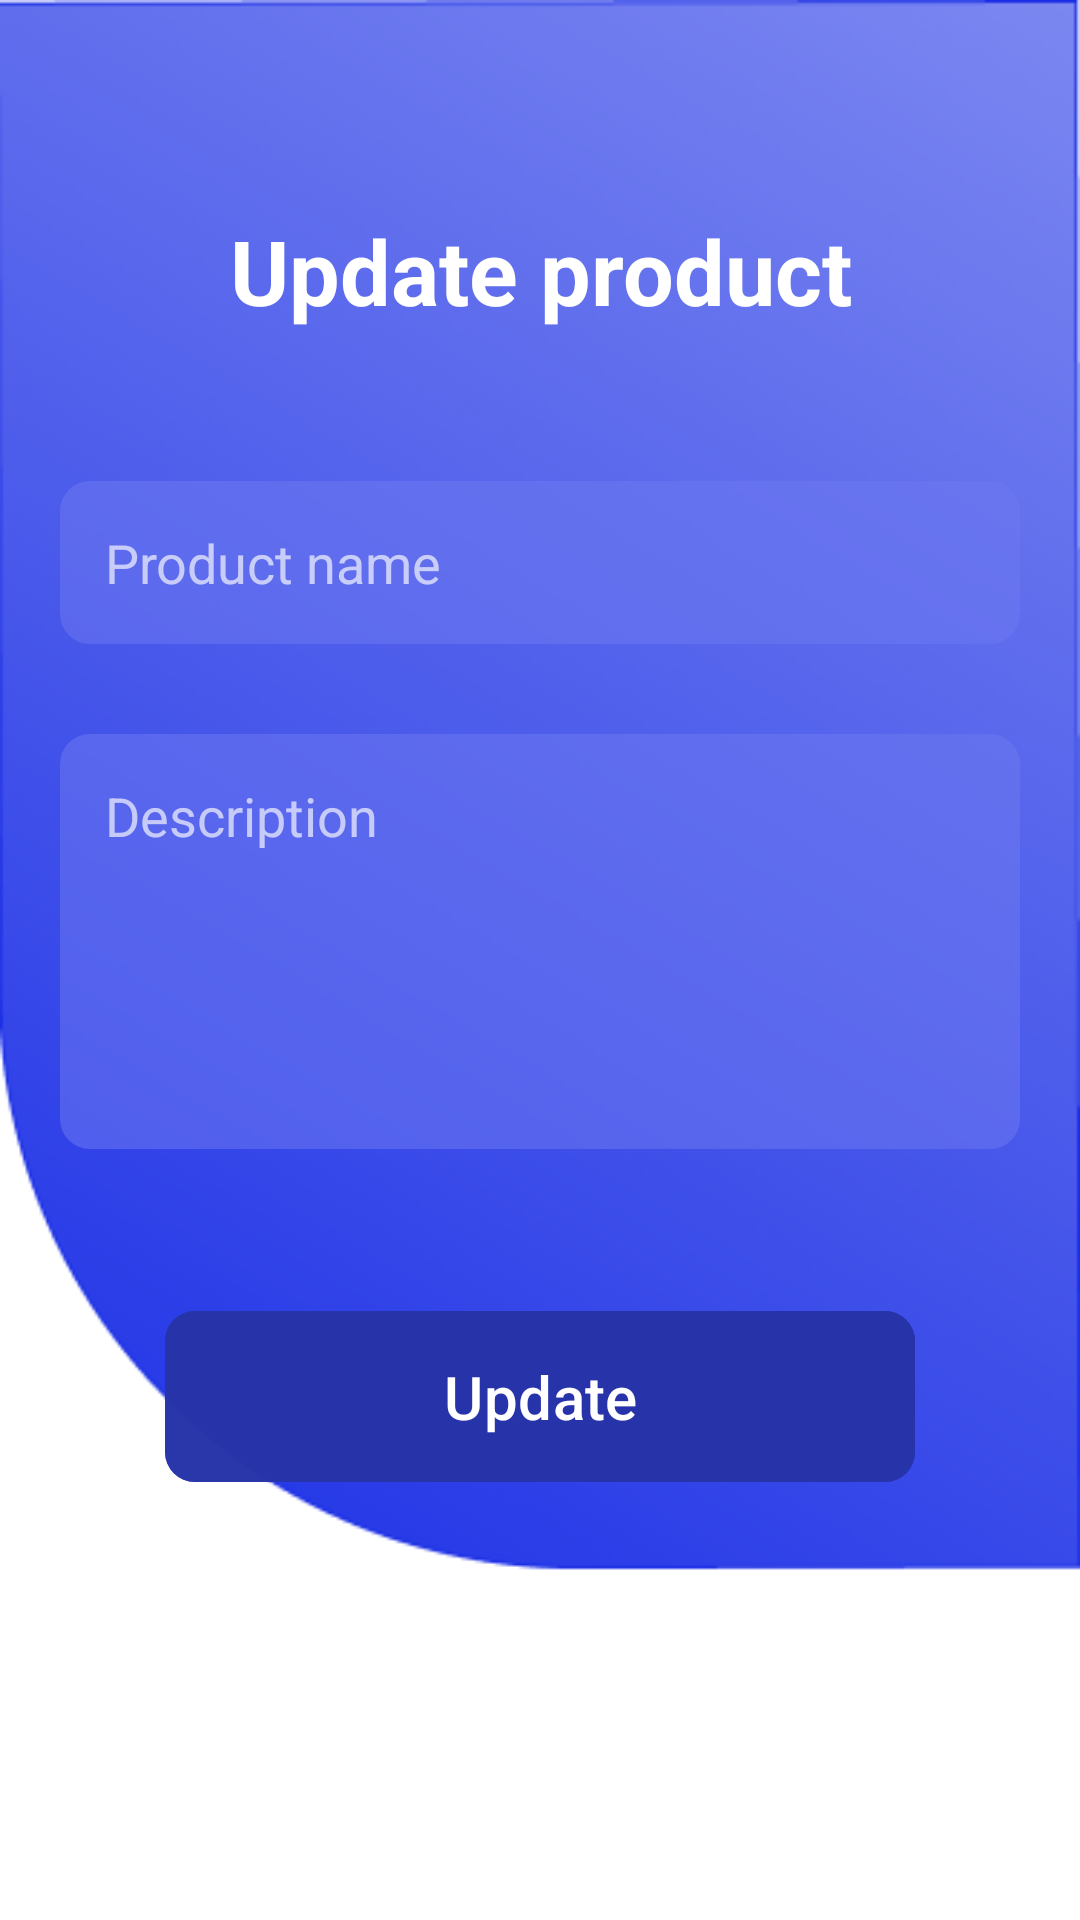

Reconstruct the res/layout file that produces this screen, plus the resources it refers to.
<!-- AndroidManifest.xml: application theme Theme.RhemaInventory -->
<!-- res/layout/activity_update_product.xml -->
<?xml version="1.0" encoding="utf-8"?>
<LinearLayout xmlns:android="http://schemas.android.com/apk/res/android"
    xmlns:app="http://schemas.android.com/apk/res-auto"
    xmlns:tools="http://schemas.android.com/tools"
    android:layout_width="match_parent"
    android:layout_height="match_parent"
    tools:context=".UpdateProduct"
    android:orientation="vertical"
    android:background="@drawable/background"
    android:padding="20dp"
    >
    <com.google.android.material.appbar.AppBarLayout
        android:layout_width="match_parent"
        android:layout_height="wrap_content"
        android:fitsSystemWindows="true"
        android:visibility="gone">

        <com.google.android.material.appbar.MaterialToolbar
            android:id="@+id/toolbar"
            android:layout_width="match_parent"
            android:layout_height="?attr/actionBarSize" />

    </com.google.android.material.appbar.AppBarLayout>

    <TextView
        android:layout_width="match_parent"
        android:layout_height="wrap_content"
        android:text="@string/update_product"
        style="@style/header"
        android:gravity="center"
        android:layout_marginTop="50dp" />

    <EditText
        android:id="@+id/name"
        android:hint="@string/product_name"
        android:layout_marginTop="50dp"
        style="@style/edit_text_style"/>
    <EditText
        android:id="@+id/description"
        android:hint="@string/description"
        android:layout_marginTop="30dp"
        style="@style/edit_text_style"
        android:minLines="5"
        android:maxLines="5"
        android:gravity="top"

        />
    <com.google.android.material.button.MaterialButton
        android:id="@+id/btnSave"
        android:layout_width="250dp"
        android:layout_height="wrap_content"
        android:text="@string/update"
        android:layout_marginTop="50dp"
        android:textSize="20sp"
        android:backgroundTint="@color/button_bgcolor"
        app:cornerRadius="10dp"
        android:layout_gravity="center"
        android:paddingVertical="15dp"
        />

</LinearLayout>
<!-- resources referenced by this layout -->
<resources>
  <color name="button_bgcolor">#DC2734A8</color>
  <!-- drawable background: png bitmap (drawable, 76453 bytes) -->
  <string name="description">Description</string>
  <string name="product_name">Product name</string>
  <string name="update">Update</string>
  <string name="update_product">Update product</string>
  <style name="edit_text_style">
          <item name="android:background">@drawable/rectangle</item>
          <item name="android:padding">15dp</item>
          <item name="android:textColor">@color/edit_text_color</item>
          <item name="android:textColorHint">@color/edit_text_color</item>
          <item name="android:layout_height">wrap_content</item>
          <item name="android:layout_width">match_parent</item>
      </style>
  <style name="header">
          <item name="android:textSize">30sp</item>
          <item name="android:textColor">@color/white</item>
          <item name="android:textStyle">bold</item>
      </style>
  <style name="Theme.RhemaInventory" parent="Base.Theme.RhemaInventory" />
  <!-- drawable rectangle (drawable) -->
  <?xml version="1.0" encoding="utf-8"?>
  <shape xmlns:android="http://schemas.android.com/apk/res/android" android:shape="rectangle">
  <solid android:color="@color/edit_text_bgcolor"/>
      <corners android:radius="10dp"/>
  </shape>
  <color name="edit_text_color">#A8FFFFFF</color>
  <color name="white">#FFFFFFFF</color>
  <style name="Base.Theme.RhemaInventory" parent="Theme.Material3.DayNight.NoActionBar">
          
          
      </style>
  <color name="edit_text_bgcolor">#856D7AF1</color>
</resources>
